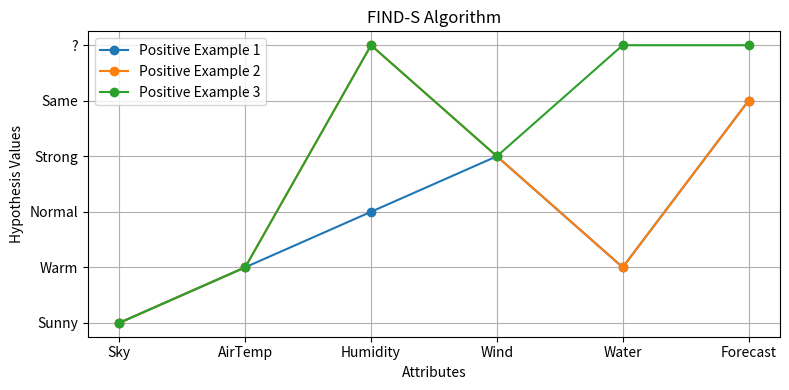

Recreate this plot in Python.

import matplotlib.pyplot as plt

data = [
    ['Sunny', 'Warm', 'Normal', 'Strong', 'Warm', 'Same', 'Yes'],
    ['Sunny', 'Warm', 'High', 'Strong', 'Warm', 'Same', 'Yes'],
    ['Rainy', 'Cold', 'High', 'Strong', 'Warm', 'Change', 'No'],
    ['Sunny', 'Warm', 'High', 'Strong', 'Cool', 'Change', 'Yes']
]

h = ['0'] * 6
history = []

for row in data:
    if row[-1] == 'Yes':
        for i in range(6):
            if h[i] == '0':
                h[i] = row[i]
            elif h[i] != row[i]:
                h[i] = '?'
        history.append(h.copy())

print("Final Hypothesis:", h)

# Graph
plt.figure(figsize=(8, 4))

for i, hyp in enumerate(history):
    plt.plot(range(1, 7), hyp, marker='o',
             label=f"Positive Example {i+1}")

plt.xlabel("Attributes")
plt.ylabel("Hypothesis Values")
plt.title("FIND-S Algorithm")
plt.xticks(range(1, 7),
           ['Sky', 'AirTemp', 'Humidity',
            'Wind', 'Water', 'Forecast'])
plt.grid(True)
plt.legend()
plt.tight_layout()
plt.show()
